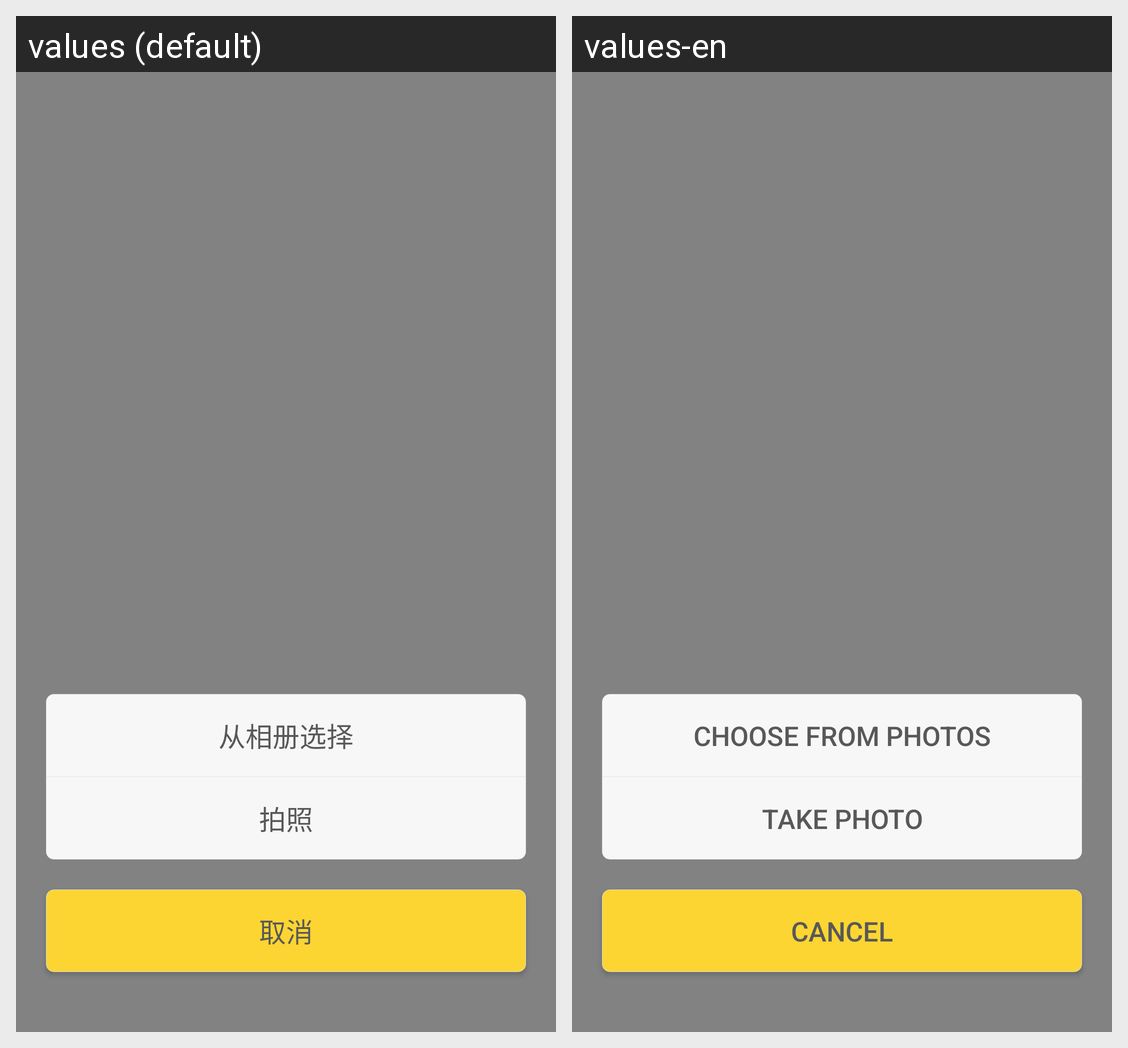

This grid shows one Android layout under two languages. Give, for every string resource on the screen, its name, the default text and each shown locale's text.
Android screen res/layout/window_get_pic.xml rendered under 2 locales, left to right: values (default), values-en. Device: Nexus 5 (rendered at 1080×1920; each locale shown at half size, 540×960, under a caption strip naming it); theme AppTheme.
Strings drawn on this screen, with the default value and each locale's value (text and hints the layout hard-codes, and strings that could not be matched under every locale, appear in the picture but are not listed):

choose_from_album
  values: 从相册选择
  values-en: choose from photos

take_photo
  values: 拍照
  values-en: take photo

camera_cancel
  values: 取消
  values-en: Cancel
